Run: headless pygame with SDL's dummy video driver; simulated clock (each Clock.tick advances the game by its frame time, no real sleeping); random seed 0; keys injected as events and as key.get_pressed() state; mouse plan: one left click at the window centre at the start of phase 2, then a move to the lower-right quarter at the start of phase 3.
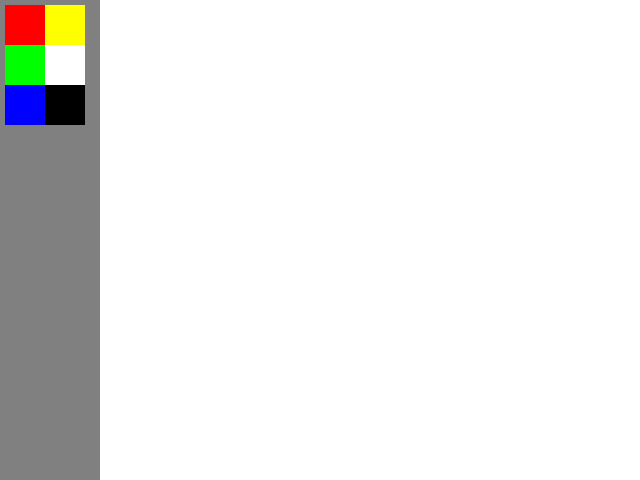
Frame 1 of 4 · flips 1–60 · no input
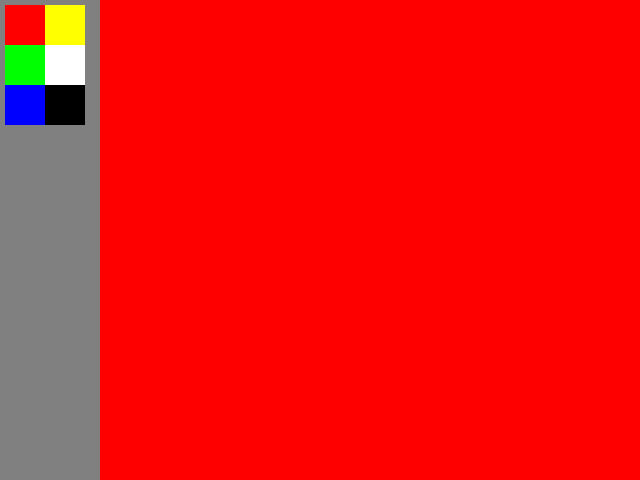
Frame 2 of 4 · flips 61–180 · clicked the window centre · tapped SPACE, RETURN · held RIGHT (→), D
Frame 3 of 4 · flips 181–300 · moved the mouse to the lower-right quarter · held DOWN (↓), S · screen unchanged from frame 2, image omitted
Frame 4 of 4 · flips 301–420 · held LEFT (←), A, UP (↑), W · screen unchanged from frame 3, image omitted

The pygame program that drew these frames:

import pygame, sys
from pygame.locals import *

FPS = 30
WINDOWWIDTH = 640
WINDOWHEIGHT = 480
BARWIDTH = 100
BOXSIZE = 40
BOXMARGIN = 5
BOXNUMBERWIDTH = 2
COLORHEIGHT = WINDOWHEIGHT / 2
TOOLHEIGHT = WINDOWHEIGHT / 2

RED = (255, 0, 0)
GREEN = (0, 255, 0)
BLUE = (0, 0, 255)
YELLOW = (255, 255, 0)
WHITE = (255, 255, 255)
BLACK = (0, 0, 0)
GRAY = (128, 128, 128)
LIGHTBLUE = (25, 212, 255)

BGCOLOR = WHITE
BARCOLOR = GRAY

FILL = 'fill'
LINE = 'line'

ALLCOLORS = (RED, GREEN, BLUE, YELLOW, WHITE, BLACK)
ALLTOOLS = (FILL, LINE)
# These asserts may be temporary...
assert len(ALLCOLORS) % 2 == 0, 'Must have an even number of colors'
assert len(ALLTOOLS) % 2 == 0, 'Must have an even number of tools'


def main():
	global FPSCLOCK, DISPLAYSURF
	pygame.init()
	FPSCLOCK = pygame.time.Clock()
	DISPLAYSURF = pygame.display.set_mode((WINDOWWIDTH, WINDOWHEIGHT))

	mousex = 0
	mousey = 0
	pygame.display.set_caption('Draw Window')
	selectedColor = generateSelectedBoxes(ALLCOLORS)
	selectedTool = generateSelectedBoxes(ALLTOOLS)
	selectedBoxes = [selectedColor, selectedTool]
	currentColor = WHITE
	DISPLAYSURF.fill(BGCOLOR)
	
	while True:
		DISPLAYSURF.fill(currentColor)
		mouseClicked = False
		drawColorBar()
		pygame.display.update()

		for event in pygame.event.get():
			if event.type == QUIT or (event.type == KEYUP and event.key == K_ESCAPE):
				pygame.quit()
				sys.exit()
			elif event.type == MOUSEMOTION:
				mousex, mousey = event.pos
			elif event.type == MOUSEBUTTONUP:
				mousex, mousey = event.pos
				mouseClicked = True

		boxx, boxy = getBoxAtPixel(mousex, mousey)

		if mousey < WINDOWHEIGHT / 2:
			selector = 0
		elif mousey >= WINDOWHEIGHT / 2:
			selector = 1

		if boxx != None and boxy != None:
			if not selectedBoxes[selector][boxx][boxy]:
				drawHighlightBox(boxx, boxy)

			if not selectedBoxes[selector][boxx][boxy] and mouseClicked:
				for col in selectedBoxes[selector]:
					for index, cell in enumerate(col):
						if cell == True:
							col[index] = False

				selectedBoxes[selector][boxx][boxy] = True
		elif boxx == None and boxy == None and mouseClicked:
			# currentColor = getCurrentSelection(selectedBoxes[0])
			# currentTool = getCurrentSelection(selectedBoxes[1])
			currentColor = RED
			currentTool = FILL

			if currentTool == FILL and mouseClicked:
				DISPLAYSURF.fill(currentColor)
				drawColorBar()
				pygame.display.update()

	pygame.display.update()
	FPSCLOCK.tick(FPS)

def leftTopCoordsOfBox(boxx, boxy):
	left = boxx * BOXSIZE + BOXMARGIN
	top = boxy * BOXSIZE + BOXMARGIN
	return (left, top)

def generateSelectedBoxes(tuple):
	selectedBoxes = []
	for i in range(BOXNUMBERWIDTH):
		selectedBoxes.append([False] * -(-len(tuple) // 2))
	selectedBoxes[0][0] = True
	return selectedBoxes

def getBoxAtPixel(x, y):
	for boxx in range(BOXNUMBERWIDTH):
		for boxy in range(-(-len(ALLCOLORS)//2)+(-(-len(ALLTOOLS)//2))):
			left, top = leftTopCoordsOfBox(boxx, boxy)
			boxRect = pygame.Rect(left, top, BOXSIZE, BOXSIZE)
			if boxRect.collidepoint(x, y):
				return (boxx, boxy)
	return (None, None)

def drawColorBar():
	i = 0
	pygame.draw.rect(DISPLAYSURF, BARCOLOR, (0, 0, BARWIDTH, WINDOWHEIGHT))
	for boxx in range(BOXNUMBERWIDTH):
		for boxy in range(-(-len(ALLCOLORS)//2)):
			left, top = leftTopCoordsOfBox(boxx, boxy)
			pygame.draw.rect(DISPLAYSURF, ALLCOLORS[i], (left, top, BOXSIZE, BOXSIZE))
			i += 1

def drawHighlightBox(boxx, boxy):
	left, top = leftTopCoordsOfBox(boxx, boxy)
	pygame.draw.rect(DISPLAYSURF, LIGHTBLUE, (left - BOXMARGIN, top - BOXMARGIN, BOXSIZE + BOXMARGIN * 2, BOXSIZE + BOXMARGIN * 2))
	pygame.display.update()

if __name__ == '__main__':
	main()
